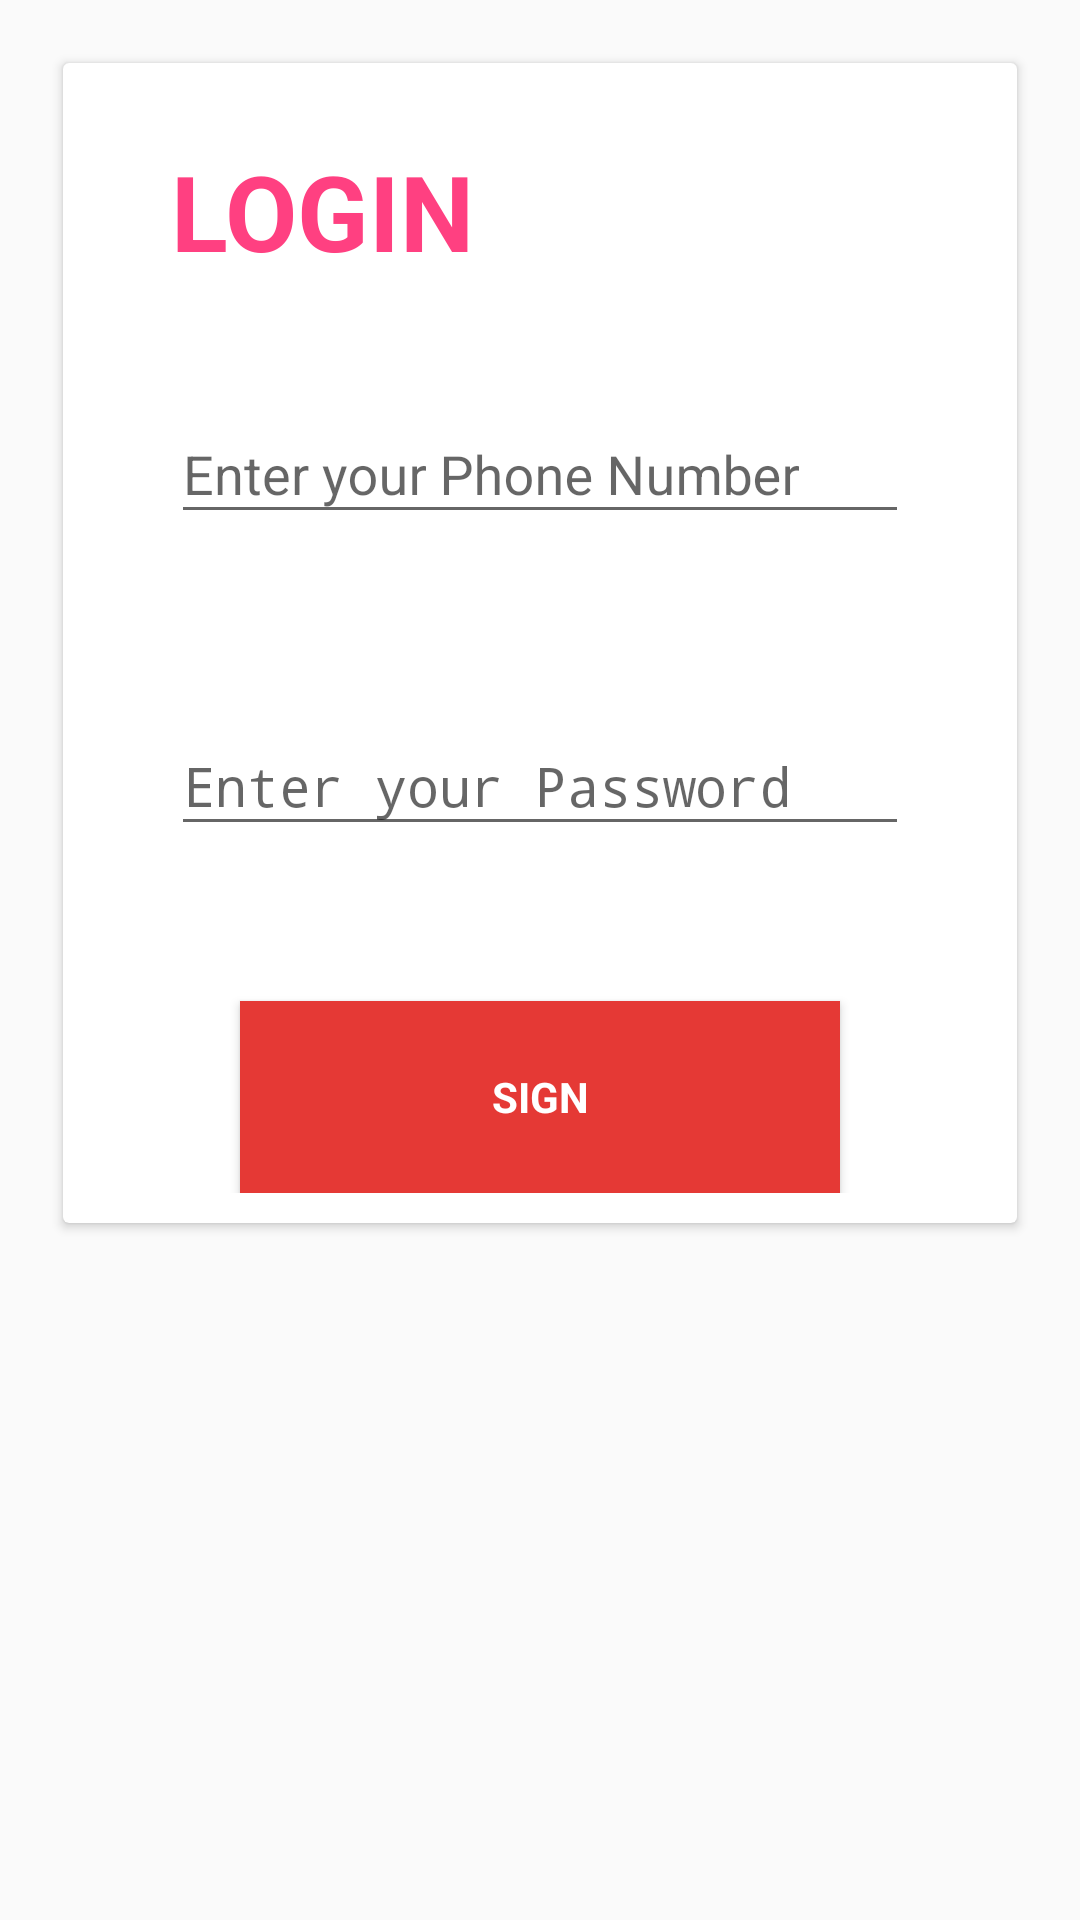

Here is an Android app screen rendered from its layout file. Give the layout XML and the strings, colors and styles it references.
<!-- AndroidManifest.xml: application theme AppTheme -->
<!-- res/layout/activity_login.xml -->
<LinearLayout xmlns:android="http://schemas.android.com/apk/res/android"
    xmlns:tools="http://schemas.android.com/tools"
    android:layout_width="match_parent"
    android:layout_height="match_parent"
    xmlns:card_view="http://schemas.android.com/apk/res-auto"
    android:gravity="center_horizontal"
    android:orientation="vertical"
    android:paddingBottom="@dimen/activity_vertical_margin"
    android:paddingLeft="@dimen/activity_horizontal_margin"
    android:paddingRight="@dimen/activity_horizontal_margin"
    android:paddingTop="@dimen/activity_vertical_margin"
    tools:context="com.anyasoft.es.surveyapp.LoginActivity">

    
    <ProgressBar
        android:id="@+id/login_progress"
        style="?android:attr/progressBarStyleLarge"
        android:layout_width="wrap_content"
        android:layout_height="wrap_content"
        android:layout_marginBottom="8dp"
        android:visibility="gone" />




        <android.support.v7.widget.CardView
            android:layout_width="match_parent"
            android:layout_height="wrap_content"
            android:gravity="center"
            android:id="@+id/login_form"

            android:layout_margin="5dp"
            card_view:cardCornerRadius="2dp"
            card_view:contentPadding="10dp">

        <LinearLayout
            android:id="@+id/email_login_form"
            android:layout_width="match_parent"
            android:layout_height="wrap_content"
            android:orientation="vertical"
            android:layout_marginLeft="@dimen/card_margin"
            android:layout_marginRight="@dimen/card_margin"
            >


            <TextView
                android:layout_width="match_parent"
                android:layout_height="wrap_content"
                android:textColor="@color/colorAccent"
                android:textSize="35sp"
                android:padding="@dimen/fab_margin"
                android:textStyle="bold"
                android:text="LOGIN"/>

            <android.support.design.widget.TextInputLayout
                android:layout_width="match_parent"
                android:layout_height="wrap_content"
                android:minHeight="@dimen/minEditTextHeight"
                android:layout_margin="@dimen/fab_margin">

                <AutoCompleteTextView
                    android:id="@+id/email"
                    android:layout_width="match_parent"
                    android:layout_height="wrap_content"
                    android:hint="@string/prompt_email"
                    android:imeOptions="actionNext"
                    android:nextFocusDown="@+id/password"
                    android:inputType="textEmailAddress"
                    android:maxLines="1"
                    android:singleLine="true" />

            </android.support.design.widget.TextInputLayout>

            <android.support.design.widget.TextInputLayout
                android:id="@+id/ti_pwd"
                android:layout_width="match_parent"
                android:layout_height="wrap_content"
                android:minHeight="@dimen/minEditTextHeight"
                android:layout_margin="@dimen/fab_margin">

                <EditText
                    android:id="@+id/password"
                    android:layout_width="match_parent"
                    android:layout_height="wrap_content"
                    android:hint="@string/prompt_password"
                    android:imeActionId="@+id/login"
                    android:imeActionLabel="@string/action_sign_in_short"
                    android:imeOptions="actionUnspecified"
                    android:inputType="textPassword"
                    android:maxLines="1"
                    android:singleLine="true" />

            </android.support.design.widget.TextInputLayout>

            <Button
                android:id="@+id/email_sign_in_button"
                style="?android:textAppearanceSmall"
                android:layout_width="200dp"
                android:layout_height="wrap_content"
                android:layout_gravity="center"
                android:minHeight="64dp"
                android:minWidth="@dimen/btn_minwidth"
                android:layout_marginTop="16dp"
                android:textColor="#FFFFFF"
                android:text="@string/action_sign_in"
                android:background="@drawable/btn_login"
                android:textStyle="bold" />

        </LinearLayout>
        </android.support.v7.widget.CardView>
</LinearLayout>
<!-- resources referenced by this layout -->
<resources>
  <color name="colorAccent">#FF4081</color>
  <dimen name="activity_horizontal_margin">16dp</dimen>
  <dimen name="activity_vertical_margin">16dp</dimen>
  <dimen name="btn_minwidth">64dp</dimen>
  <dimen name="card_margin">10dp</dimen>
  <dimen name="fab_margin">16dp</dimen>
  <dimen name="minEditTextHeight">72dp</dimen>
  <!-- drawable btn_login (drawable) -->
  <?xml version="1.0" encoding="utf-8"?>
  <selector xmlns:android="http://schemas.android.com/apk/res/android">
      <item android:drawable="@color/red_900" android:state_pressed="true"/>
      <item android:drawable="@color/red_900" android:state_focused="true"/>
      <item>
          <shape android:shape="rectangle">
              <solid android:color="@color/red_600"/>
                  <corners android:bottomLeftRadius="2dp"
                      android:bottomRightRadius="2dp"
                      android:topLeftRadius="2dp"
                      android:topRightRadius="2dp"/>
  
          </shape>
      </item>
  
  </selector>
  <string name="action_sign_in">Sign</string>
  <string name="action_sign_in_short">Sign in</string>
  <string name="prompt_email">Enter your Phone Number</string>
  <string name="prompt_password">Enter your Password</string>
  <style name="AppTheme" parent="Theme.AppCompat.Light.DarkActionBar">
          
          <item name="colorPrimary">@color/colorPrimary</item>
          <item name="colorPrimaryDark">@color/colorPrimaryDark</item>
          <item name="colorAccent">@color/colorAccent</item>
      </style>
  <color name="red_900">#B71C1C</color>
  <color name="red_600">#E53935</color>
  <color name="colorPrimary">#3F51B5</color>
  <color name="colorPrimaryDark">#303F9F</color>
</resources>
